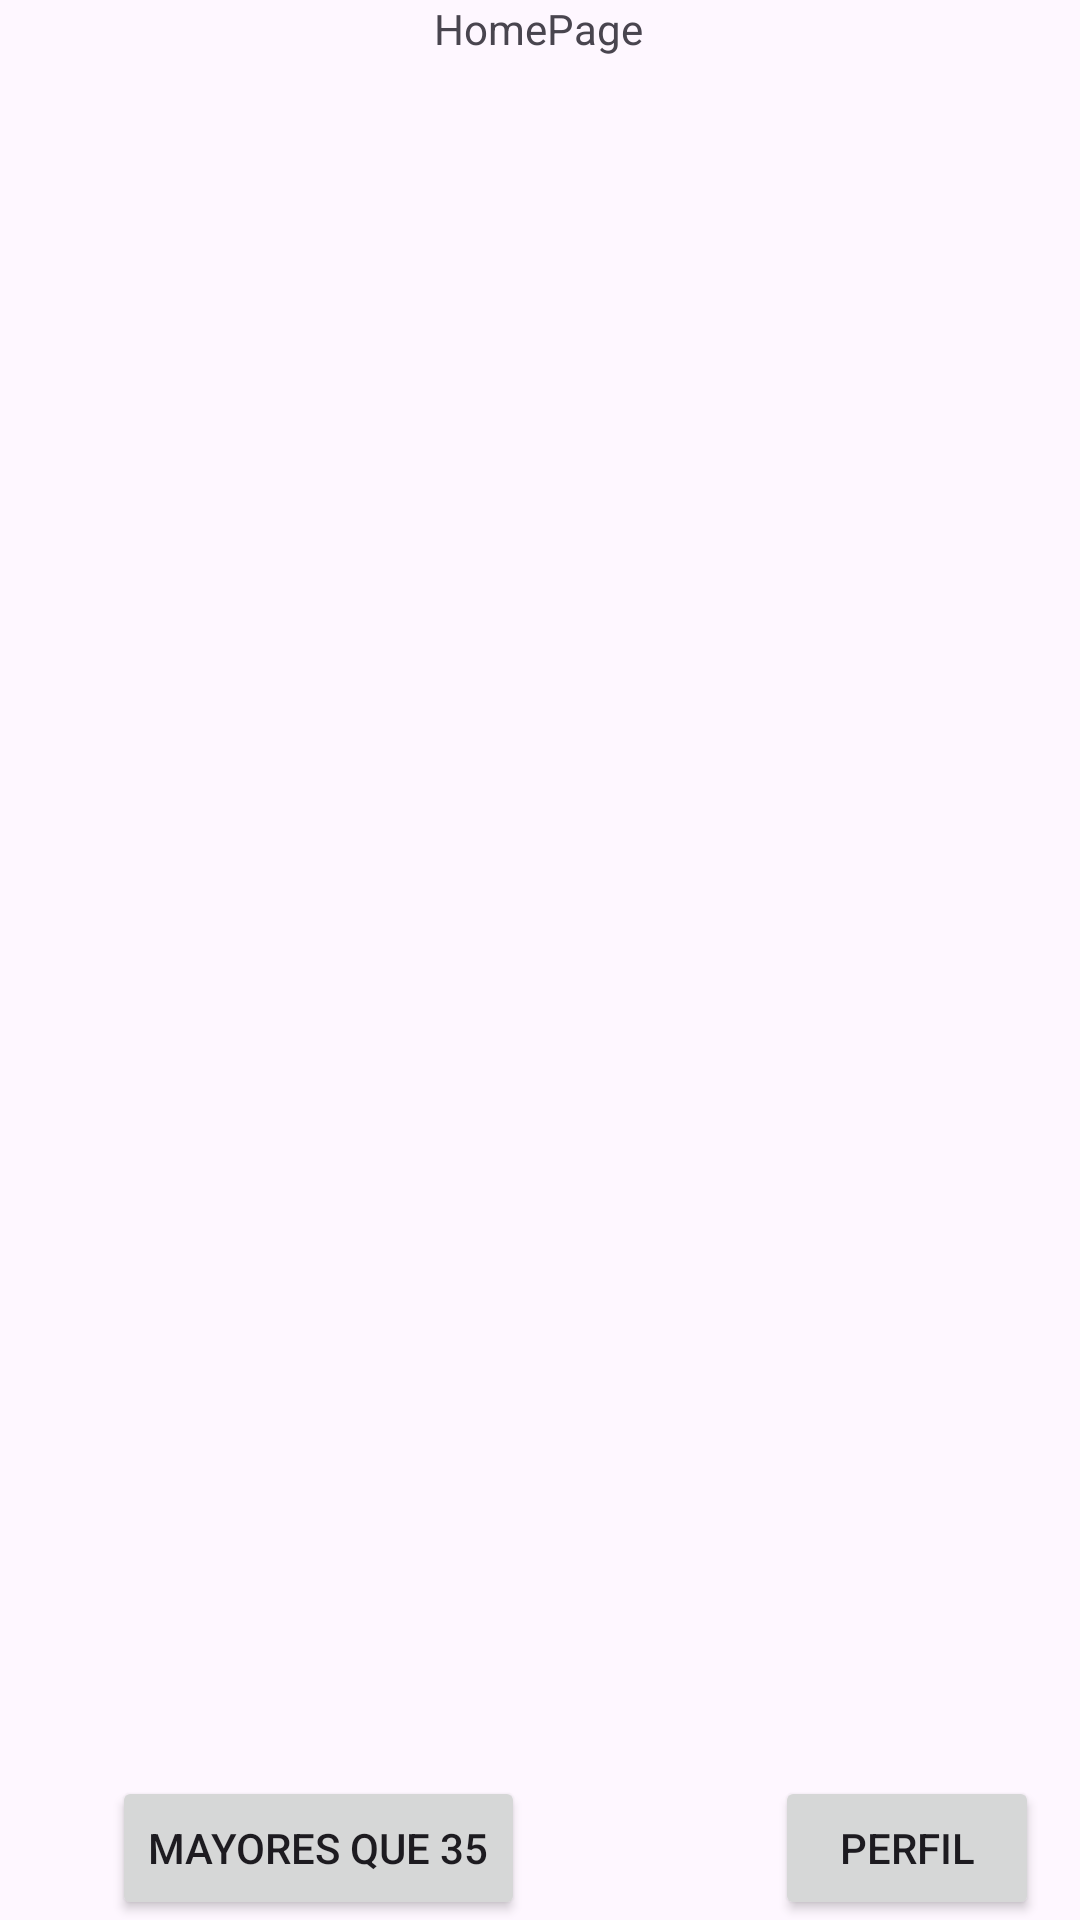

This screen was rendered from an Android layout file. Write that file and the resources it references.
<!-- AndroidManifest.xml: application theme Theme.Actividad20Octubre -->
<!-- res/layout/fragment_list_profiles.xml -->
<?xml version="1.0" encoding="utf-8"?>
<FrameLayout xmlns:android="http://schemas.android.com/apk/res/android"
    xmlns:app="http://schemas.android.com/apk/res-auto"
    xmlns:tools="http://schemas.android.com/tools"
    android:layout_width="match_parent"
    android:layout_height="match_parent"
    tools:context=".home_fragments.listProfilesFragment">

    <androidx.constraintlayout.widget.ConstraintLayout
        android:layout_width="match_parent"
        android:layout_height="match_parent">

        <androidx.recyclerview.widget.RecyclerView
            android:id="@+id/rvListProfiles"
            android:layout_width="379dp"
            android:layout_height="689dp"
            app:layout_constraintBottom_toBottomOf="parent"
            app:layout_constraintEnd_toEndOf="parent"
            app:layout_constraintStart_toStartOf="parent"
            app:layout_constraintTop_toTopOf="parent" />

        <TextView
            android:id="@+id/textView"
            android:layout_width="wrap_content"
            android:layout_height="wrap_content"
            android:text="HomePage"
            app:layout_constraintEnd_toEndOf="parent"
            app:layout_constraintHorizontal_bias="0.498"
            app:layout_constraintStart_toStartOf="parent"
            app:layout_constraintTop_toTopOf="parent" />

        <Button
            android:id="@+id/btnPerfil"
            android:layout_width="wrap_content"
            android:layout_height="wrap_content"
            android:text="Perfil"
            app:layout_constraintBottom_toBottomOf="parent"
            app:layout_constraintEnd_toEndOf="parent"
            app:layout_constraintHorizontal_bias="0.95"
            app:layout_constraintStart_toStartOf="parent" />

        <Button
            android:id="@+id/btnMayores"
            android:layout_width="wrap_content"
            android:layout_height="wrap_content"
            android:text="Mayores que 35"
            app:layout_constraintBottom_toBottomOf="parent"
            app:layout_constraintEnd_toEndOf="@+id/btnPerfil"
            app:layout_constraintHorizontal_bias="0.179"
            app:layout_constraintStart_toStartOf="parent" />

    </androidx.constraintlayout.widget.ConstraintLayout>

</FrameLayout>
<!-- resources referenced by this layout -->
<resources>
  <style name="Theme.Actividad20Octubre" parent="Base.Theme.Actividad20Octubre" />
  <style name="Base.Theme.Actividad20Octubre" parent="Theme.Material3.DayNight.NoActionBar">
          
          
      </style>
</resources>
